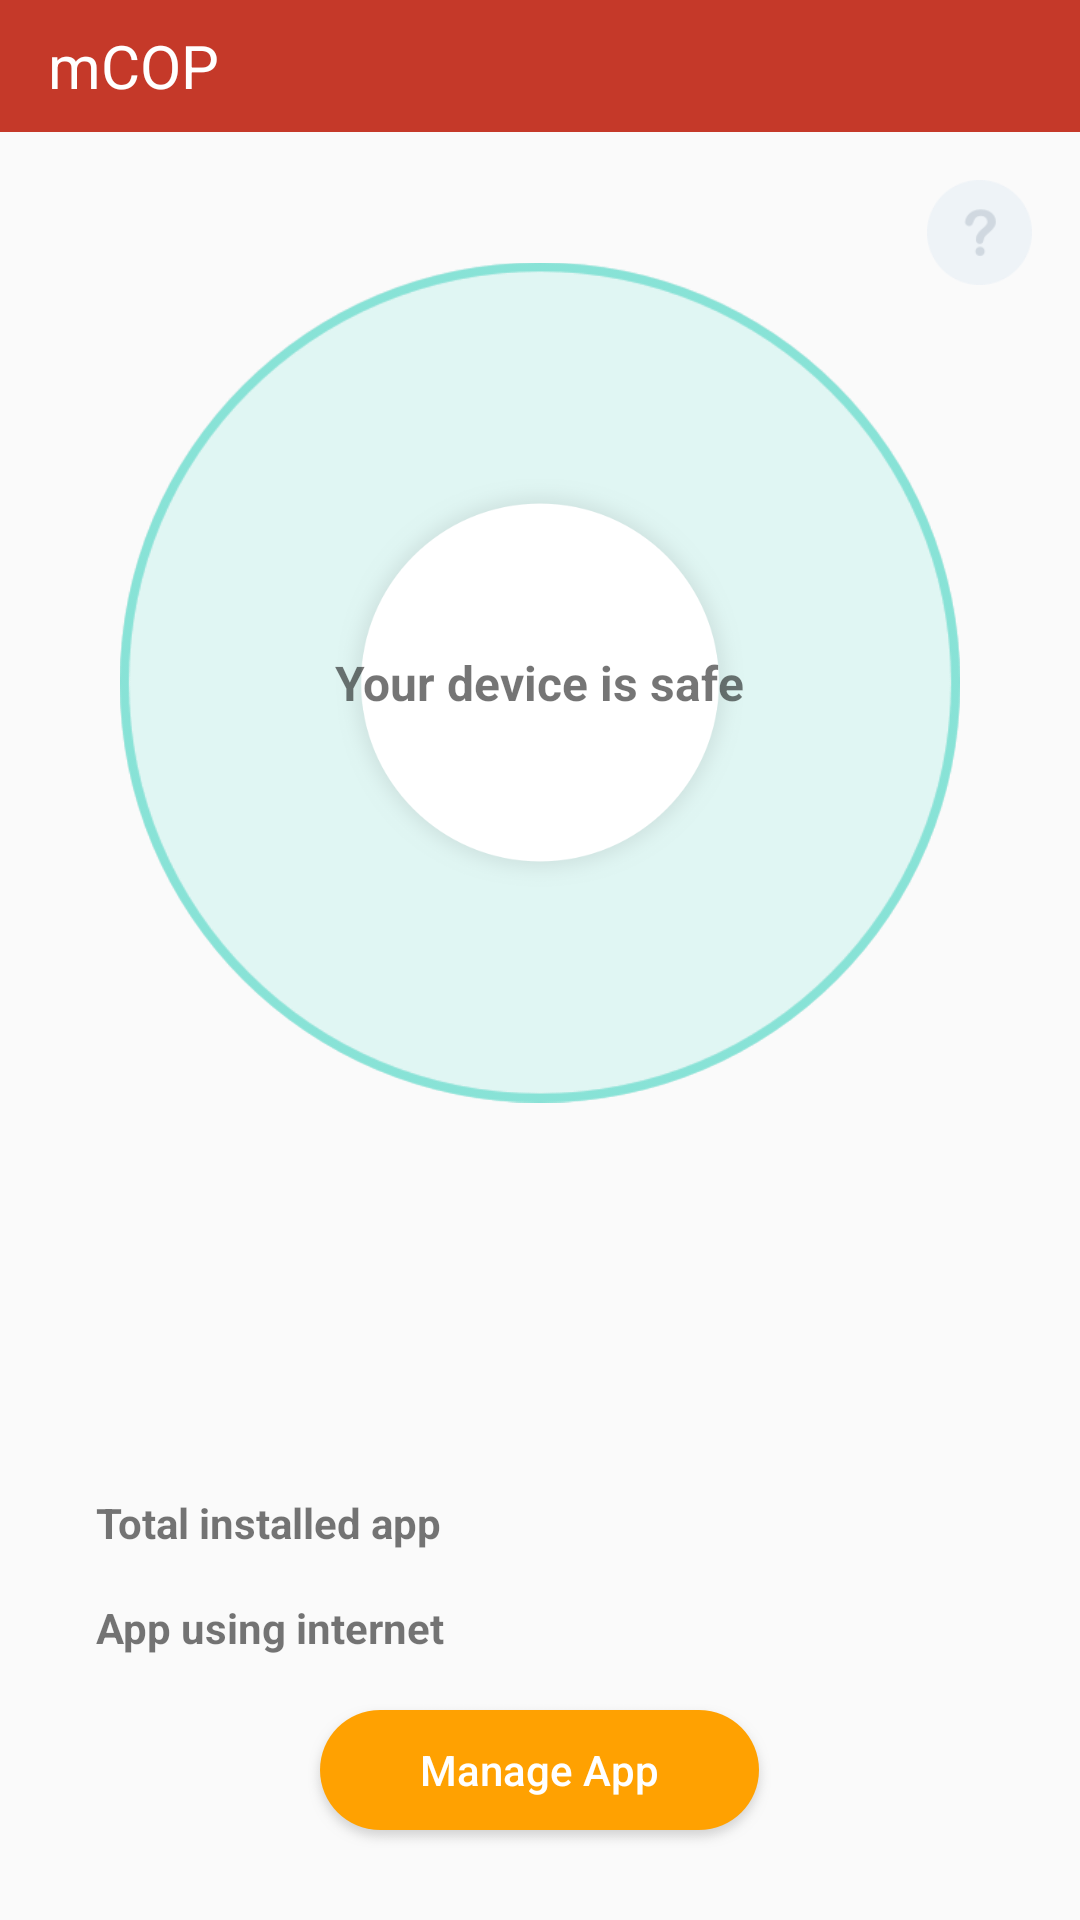

Write the Android layout XML for this screen, with the resource values it uses.
<!-- AndroidManifest.xml: application theme Theme.AppCompat.Light.NoActionBar -->
<!-- res/layout/activity_home.xml -->
<?xml version="1.0" encoding="utf-8"?>
<RelativeLayout xmlns:android="http://schemas.android.com/apk/res/android"
    android:layout_width="match_parent"
    android:layout_height="match_parent">

    <RelativeLayout
        android:id="@+id/navbar"
        android:layout_width="match_parent"
        android:layout_height="44dp"
        android:background="@color/colorPrimary"
        >
        <TextView
            android:layout_width="wrap_content"
            android:layout_height="wrap_content"
            android:text="@string/app_name"
            android:layout_centerVertical="true"
            android:layout_marginLeft="@dimen/activity_horizontal_margin"
            android:textSize="@dimen/title_text_size"
            android:textColor="@android:color/white"
            />
    </RelativeLayout>

    <Button
        android:id="@+id/about_button"
        android:layout_width="35dp"
        android:layout_height="35dp"
        android:background="@drawable/ic_about_selector"
        android:layout_alignParentRight="true"
        android:layout_margin="@dimen/activity_horizontal_margin"
        android:layout_below="@+id/navbar"
        />

    <LinearLayout
        android:layout_width="match_parent"
        android:layout_height="match_parent"
        android:orientation="vertical"
        android:layout_below="@+id/navbar"
        android:layout_above="@+id/start_log_button"
        >

        <RelativeLayout
            android:layout_width="match_parent"
            android:layout_height="match_parent"
            android:layout_margin="@dimen/initialization_margin"
            android:layout_weight="1"
            >
            <ImageView
                android:id="@+id/radar_circle_imageview1"
                android:layout_width="match_parent"
                android:layout_height="match_parent"
                android:layout_centerHorizontal="true"
                android:src="@drawable/inner_circle_green"
                />
            <ImageView
                android:id="@+id/radar_circle_imageview2"
                android:layout_width="match_parent"
                android:layout_height="match_parent"
                android:layout_centerHorizontal="true"
                android:src="@drawable/inner_circle_green"
                />
            <ImageView
                android:id="@+id/radar_circle_imageview3"
                android:layout_width="match_parent"
                android:layout_height="match_parent"
                android:layout_centerHorizontal="true"
                android:src="@drawable/inner_circle_green"
                />
            <ImageView
                android:id="@+id/circle_imageview"
                android:layout_width="match_parent"
                android:layout_height="match_parent"
                android:layout_centerHorizontal="true"
                android:src="@drawable/radar_green"
                />
            <ImageView
                android:layout_width="match_parent"
                android:layout_height="match_parent"
                android:layout_centerHorizontal="true"
                android:src="@drawable/white_circle"
                android:layout_margin="@dimen/inner_cycle"
                />
            <TextView
                android:id="@+id/status_safe_textview"
                android:layout_width="wrap_content"
                android:layout_height="wrap_content"
                android:text="@string/label_device_safe"
                android:textSize="@dimen/row_title_text_size"
                android:layout_centerInParent="true"
                android:textStyle="bold"
                android:gravity="center"
                android:textColor="@color/colorTextSafe"
                />

            <LinearLayout
                android:id="@+id/container_warning_linearlayout"
                android:layout_width="wrap_content"
                android:layout_height="wrap_content"
                android:orientation="vertical"
                android:layout_centerInParent="true"
                android:gravity="center"
                android:visibility="invisible"
                >
                <TextView
                    android:id="@+id/status_warning_textview"
                    android:layout_width="wrap_content"
                    android:layout_height="wrap_content"
                    android:text="@string/label_device_have"
                    android:textSize="@dimen/device_have_text_size"
                    android:layout_centerInParent="true"
                    android:textColor="@color/colorTextWarning"
                    android:gravity="center"
                    />
                <TextView
                    android:id="@+id/amount_warning_textview"
                    android:layout_width="wrap_content"
                    android:layout_height="wrap_content"
                    android:text="0"
                    android:textSize="@dimen/amount_text_size"
                    android:layout_centerInParent="true"
                    android:textColor="@color/colorTextWarning"
                    android:textStyle="bold"
                    android:gravity="center"
                    />
                <TextView
                    android:id="@+id/warning_textview"
                    android:layout_width="wrap_content"
                    android:layout_height="wrap_content"
                    android:text="@string/label_warning"
                    android:textSize="@dimen/warning_text_size"
                    android:layout_centerInParent="true"
                    android:textColor="@color/colorTextWarning"
                    android:gravity="center"
                    />
            </LinearLayout>
        </RelativeLayout>

        <RelativeLayout
            android:layout_width="match_parent"
            android:layout_height="match_parent"
            android:layout_weight="1.6"
            android:layout_marginLeft="@dimen/activity_horizontal_margin"
            android:layout_marginRight="@dimen/activity_horizontal_margin"
            android:layout_marginBottom="@dimen/activity_horizontal_margin"
            >

            <TextView
                android:id="@+id/title_total_install_textview"
                android:layout_width="wrap_content"
                android:layout_height="wrap_content"
                android:layout_marginLeft="@dimen/activity_horizontal_margin"
                android:text="Total installed app"
                android:textStyle="bold"
                android:layout_above="@+id/title_app_using_internet_textview"
                />
            <TextView
                android:id="@+id/number_total_install_textview"
                android:layout_width="wrap_content"
                android:layout_height="wrap_content"
                android:layout_marginRight="@dimen/activity_horizontal_margin"
                android:layout_alignParentRight="true"
                android:textStyle="bold"
                android:layout_above="@+id/title_app_using_internet_textview"
                />

            <TextView
                android:id="@+id/title_app_using_internet_textview"
                android:layout_width="wrap_content"
                android:layout_height="wrap_content"
                android:layout_margin="@dimen/activity_horizontal_margin"
                android:layout_above="@+id/manage_app_button"
                android:text="App using internet"
                android:textStyle="bold"
                />
            <TextView
                android:id="@+id/number_app_using_internet_textview"
                android:layout_width="wrap_content"
                android:layout_height="wrap_content"
                android:layout_margin="@dimen/activity_horizontal_margin"
                android:layout_above="@+id/manage_app_button"
                android:layout_alignParentRight="true"
                android:textStyle="bold"
                />

            <Button
                android:id="@+id/manage_app_button"
                android:layout_width="wrap_content"
                android:layout_height="wrap_content"
                android:layout_centerHorizontal="true"
                android:layout_alignParentBottom="true"
                android:layout_marginBottom="@dimen/line_margin"
                android:text="@string/label_manageapp"
                android:textAllCaps="false"
                android:background="@drawable/btn_selector"
                android:textColor="@android:color/white"
                />

        </RelativeLayout>

    </LinearLayout>

    <Button
        android:id="@+id/start_log_button"
        android:layout_width="wrap_content"
        android:layout_height="wrap_content"
        android:layout_alignParentBottom="true"
        android:layout_centerHorizontal="true"
        android:layout_marginLeft="@dimen/activity_horizontal_margin"
        android:layout_marginRight="@dimen/activity_horizontal_margin"
        android:layout_above="@+id/message_textview"
        android:layout_marginBottom="@dimen/activity_horizontal_margin"
        android:visibility="gone"
        />
    <TextView
        android:id="@+id/message_textview"
        android:layout_width="wrap_content"
        android:layout_height="wrap_content"
        android:layout_alignParentBottom="true"
        android:layout_centerHorizontal="true"
        android:visibility="gone"
        />

    <TextView
        android:id="@+id/test_sms_textview"
        android:layout_width="wrap_content"
        android:layout_height="wrap_content"
        android:layout_centerInParent="true"
        android:text="TEST TEST"
        android:visibility="gone"
        />

</RelativeLayout>
<!-- resources referenced by this layout -->
<resources>
  <color name="colorPrimary">#ffc53929</color>
  <dimen name="activity_horizontal_margin">16dp</dimen>
  <dimen name="amount_text_size">32dp</dimen>
  <dimen name="device_have_text_size">12dp</dimen>
  <dimen name="initialization_margin">40dp</dimen>
  <dimen name="inner_cycle">72dp</dimen>
  <dimen name="line_margin">8dp</dimen>
  <dimen name="row_title_text_size">16dp</dimen>
  <dimen name="title_text_size">20dp</dimen>
  <dimen name="warning_text_size">20dp</dimen>
  <!-- drawable btn_selector (drawable) -->
  <?xml version="1.0" encoding="utf-8"?>
  <selector xmlns:android="http://schemas.android.com/apk/res/android">
      <item android:drawable="@drawable/btn_disable" android:state_enabled="false"></item>
      <item android:drawable="@drawable/btn_pressed" android:state_pressed="true"></item>
      <item android:drawable="@drawable/btn_normal"></item>
  </selector>
  <!-- drawable ic_about_selector (drawable) -->
  <?xml version="1.0" encoding="utf-8"?>
  <selector xmlns:android="http://schemas.android.com/apk/res/android">
      <item android:drawable="@drawable/ic_about_normal" android:state_enabled="false"></item>
      <item android:drawable="@drawable/ic_about_pressed" android:state_pressed="true"></item>
      <item android:drawable="@drawable/ic_about_normal"></item>
  </selector>
  <!-- drawable inner_circle_green: png bitmap (drawable-xxhdpi, 32158 bytes) -->
  <!-- drawable radar_green: png bitmap (drawable-xxhdpi, 33667 bytes) -->
  <!-- drawable white_circle: png bitmap (drawable-xxhdpi, 34281 bytes) -->
  <string name="app_name">mCOP</string>
  <string name="label_device_safe">Your device is safe</string>
  <string name="label_manageapp">Manage App</string>
  <!-- drawable ic_about_normal: png bitmap (drawable-xxhdpi, 2687 bytes) -->
  <!-- drawable ic_about_pressed: png bitmap (drawable-xxhdpi, 2736 bytes) -->
</resources>
